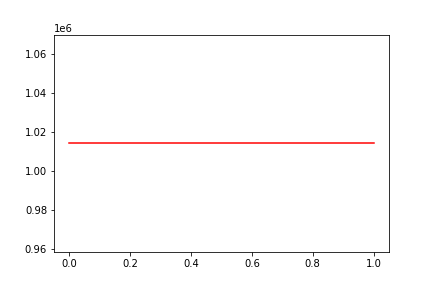

The file beside this chart, header and first rows:
, date, assets
0, 0, 1014072
1, 20160222, 1014072
